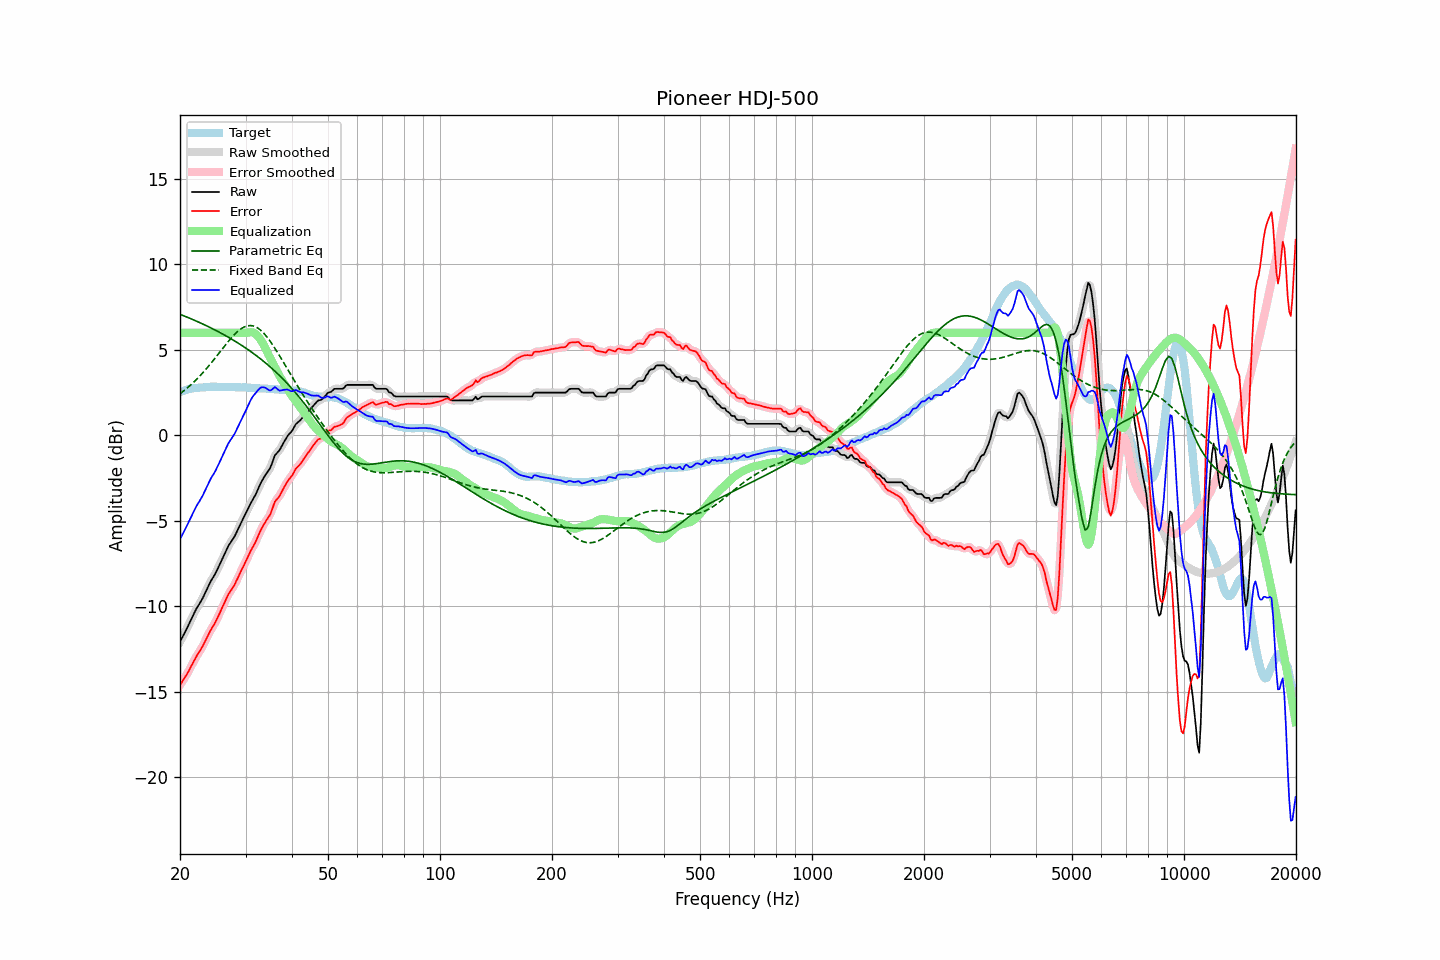

The data file committed next to this chart (first rows):
frequency, raw, error, smoothed, error_smoothed, equalization, parametric_eq, fixed_band_eq, equalized_raw, equalized_smoothed, target
20.00, -12.07, -14.60, -12.07, -14.60, 6.00, 7.08, 2.44, -6.07, -6.07, 2.53
20.20, -11.89, -14.46, -11.89, -14.46, 6.00, 7.05, 2.51, -5.89, -5.89, 2.57
20.40, -11.70, -14.30, -11.71, -14.31, 6.00, 7.01, 2.58, -5.70, -5.71, 2.60
20.61, -11.53, -14.16, -11.52, -14.16, 6.00, 6.97, 2.66, -5.53, -5.52, 2.63
20.81, -11.34, -14.01, -11.34, -14.01, 6.00, 6.94, 2.74, -5.34, -5.34, 2.67
21.02, -11.15, -13.86, -11.15, -13.85, 6.00, 6.90, 2.82, -5.15, -5.15, 2.71
21.23, -10.95, -13.67, -10.95, -13.68, 6.00, 6.86, 2.90, -4.95, -4.95, 2.72
21.44, -10.75, -13.49, -10.75, -13.49, 6.00, 6.82, 2.98, -4.75, -4.75, 2.74
21.66, -10.55, -13.31, -10.55, -13.31, 6.00, 6.78, 3.07, -4.55, -4.55, 2.76
21.87, -10.36, -13.13, -10.36, -13.13, 6.00, 6.74, 3.16, -4.36, -4.36, 2.77
22.09, -10.17, -12.96, -10.18, -12.96, 6.00, 6.70, 3.25, -4.17, -4.18, 2.79
22.31, -10.01, -12.80, -10.01, -12.80, 6.00, 6.65, 3.35, -4.01, -4.01, 2.79
22.54, -9.86, -12.66, -9.86, -12.66, 6.00, 6.61, 3.44, -3.86, -3.86, 2.79
22.76, -9.70, -12.51, -9.71, -12.51, 6.00, 6.57, 3.55, -3.70, -3.71, 2.80
22.99, -9.54, -12.35, -9.53, -12.34, 6.00, 6.53, 3.65, -3.54, -3.53, 2.80
23.22, -9.34, -12.16, -9.34, -12.15, 6.00, 6.48, 3.75, -3.34, -3.34, 2.81
23.45, -9.13, -11.95, -9.14, -11.96, 6.00, 6.44, 3.86, -3.13, -3.14, 2.82
23.69, -8.94, -11.77, -8.93, -11.76, 6.00, 6.39, 3.97, -2.94, -2.93, 2.83
23.92, -8.73, -11.57, -8.73, -11.58, 6.00, 6.35, 4.08, -2.73, -2.73, 2.84
24.16, -8.55, -11.40, -8.56, -11.41, 6.00, 6.30, 4.19, -2.55, -2.56, 2.85
24.40, -8.39, -11.25, -8.39, -11.25, 6.00, 6.25, 4.31, -2.39, -2.39, 2.86
24.65, -8.24, -11.09, -8.24, -11.09, 6.00, 6.21, 4.42, -2.24, -2.24, 2.85
24.89, -8.08, -10.93, -8.07, -10.92, 6.00, 6.16, 4.54, -2.08, -2.07, 2.85
25.14, -7.89, -10.74, -7.89, -10.74, 6.00, 6.11, 4.66, -1.89, -1.89, 2.85
25.39, -7.69, -10.53, -7.69, -10.54, 6.00, 6.06, 4.78, -1.69, -1.69, 2.85
25.65, -7.49, -10.34, -7.49, -10.33, 6.00, 6.01, 4.90, -1.49, -1.49, 2.84
25.91, -7.29, -10.12, -7.29, -10.13, 6.00, 5.96, 5.02, -1.29, -1.29, 2.83
26.16, -7.08, -9.92, -7.08, -9.92, 6.00, 5.91, 5.14, -1.08, -1.08, 2.84
26.43, -6.89, -9.73, -6.88, -9.72, 6.00, 5.86, 5.26, -0.89, -0.88, 2.84
26.69, -6.68, -9.52, -6.68, -9.52, 6.00, 5.80, 5.38, -0.68, -0.68, 2.84
26.96, -6.47, -9.31, -6.50, -9.33, 6.00, 5.75, 5.49, -0.47, -0.50, 2.84
27.23, -6.33, -9.17, -6.33, -9.17, 6.00, 5.70, 5.60, -0.33, -0.33, 2.84
27.50, -6.19, -9.03, -6.19, -9.02, 6.00, 5.64, 5.71, -0.19, -0.19, 2.84
27.77, -6.05, -8.87, -6.05, -8.88, 6.00, 5.58, 5.82, -0.05, -0.05, 2.82
28.05, -5.90, -8.72, -5.89, -8.71, 6.00, 5.53, 5.92, 0.10, 0.11, 2.82
28.33, -5.70, -8.51, -5.71, -8.53, 6.00, 5.47, 6.01, 0.30, 0.29, 2.81
28.62, -5.52, -8.33, -5.51, -8.33, 6.00, 5.41, 6.09, 0.48, 0.49, 2.82
28.90, -5.31, -8.13, -5.31, -8.13, 6.00, 5.35, 6.17, 0.69, 0.69, 2.82
29.19, -5.11, -7.92, -5.12, -7.93, 6.00, 5.29, 6.24, 0.89, 0.88, 2.81
29.48, -4.92, -7.74, -4.92, -7.73, 6.00, 5.23, 6.30, 1.08, 1.08, 2.81
29.78, -4.73, -7.55, -4.73, -7.54, 6.00, 5.17, 6.35, 1.27, 1.27, 2.81
30.08, -4.54, -7.35, -4.54, -7.35, 6.00, 5.10, 6.38, 1.46, 1.46, 2.81
30.38, -4.34, -7.14, -4.34, -7.15, 6.01, 5.04, 6.41, 1.67, 1.67, 2.80
30.68, -4.15, -6.95, -4.15, -6.95, 6.03, 4.97, 6.42, 1.88, 1.88, 2.80
30.99, -3.96, -6.75, -3.97, -6.76, 6.04, 4.91, 6.43, 2.07, 2.07, 2.79
31.30, -3.79, -6.58, -3.80, -6.58, 6.03, 4.84, 6.41, 2.24, 2.23, 2.78
31.61, -3.63, -6.41, -3.63, -6.41, 6.00, 4.77, 6.39, 2.36, 2.37, 2.78
31.93, -3.46, -6.23, -3.45, -6.22, 5.94, 4.70, 6.35, 2.47, 2.48, 2.77
32.24, -3.26, -6.02, -3.26, -6.02, 5.85, 4.63, 6.31, 2.59, 2.60, 2.76
32.57, -3.04, -5.80, -3.05, -5.80, 5.74, 4.56, 6.24, 2.70, 2.70, 2.75
32.89, -2.83, -5.58, -2.84, -5.59, 5.62, 4.49, 6.17, 2.79, 2.78, 2.75
33.22, -2.65, -5.40, -2.65, -5.40, 5.47, 4.41, 6.08, 2.82, 2.82, 2.75
33.55, -2.49, -5.24, -2.49, -5.23, 5.31, 4.34, 5.99, 2.82, 2.82, 2.75
33.89, -2.33, -5.08, -2.34, -5.08, 5.12, 4.26, 5.88, 2.79, 2.79, 2.74
34.23, -2.19, -4.93, -2.20, -4.94, 4.93, 4.18, 5.77, 2.73, 2.72, 2.74
34.57, -2.06, -4.79, -2.07, -4.80, 4.73, 4.10, 5.65, 2.67, 2.66, 2.73
34.92, -1.92, -4.65, -1.90, -4.62, 4.55, 4.02, 5.52, 2.62, 2.65, 2.72
35.27, -1.70, -4.42, -1.68, -4.39, 4.37, 3.93, 5.39, 2.67, 2.69, 2.72
35.62, -1.43, -4.14, -1.44, -4.14, 4.19, 3.85, 5.25, 2.75, 2.75, 2.71
35.97, -1.17, -3.87, -1.22, -3.92, 4.00, 3.76, 5.10, 2.83, 2.79, 2.70
... 635 more rows
